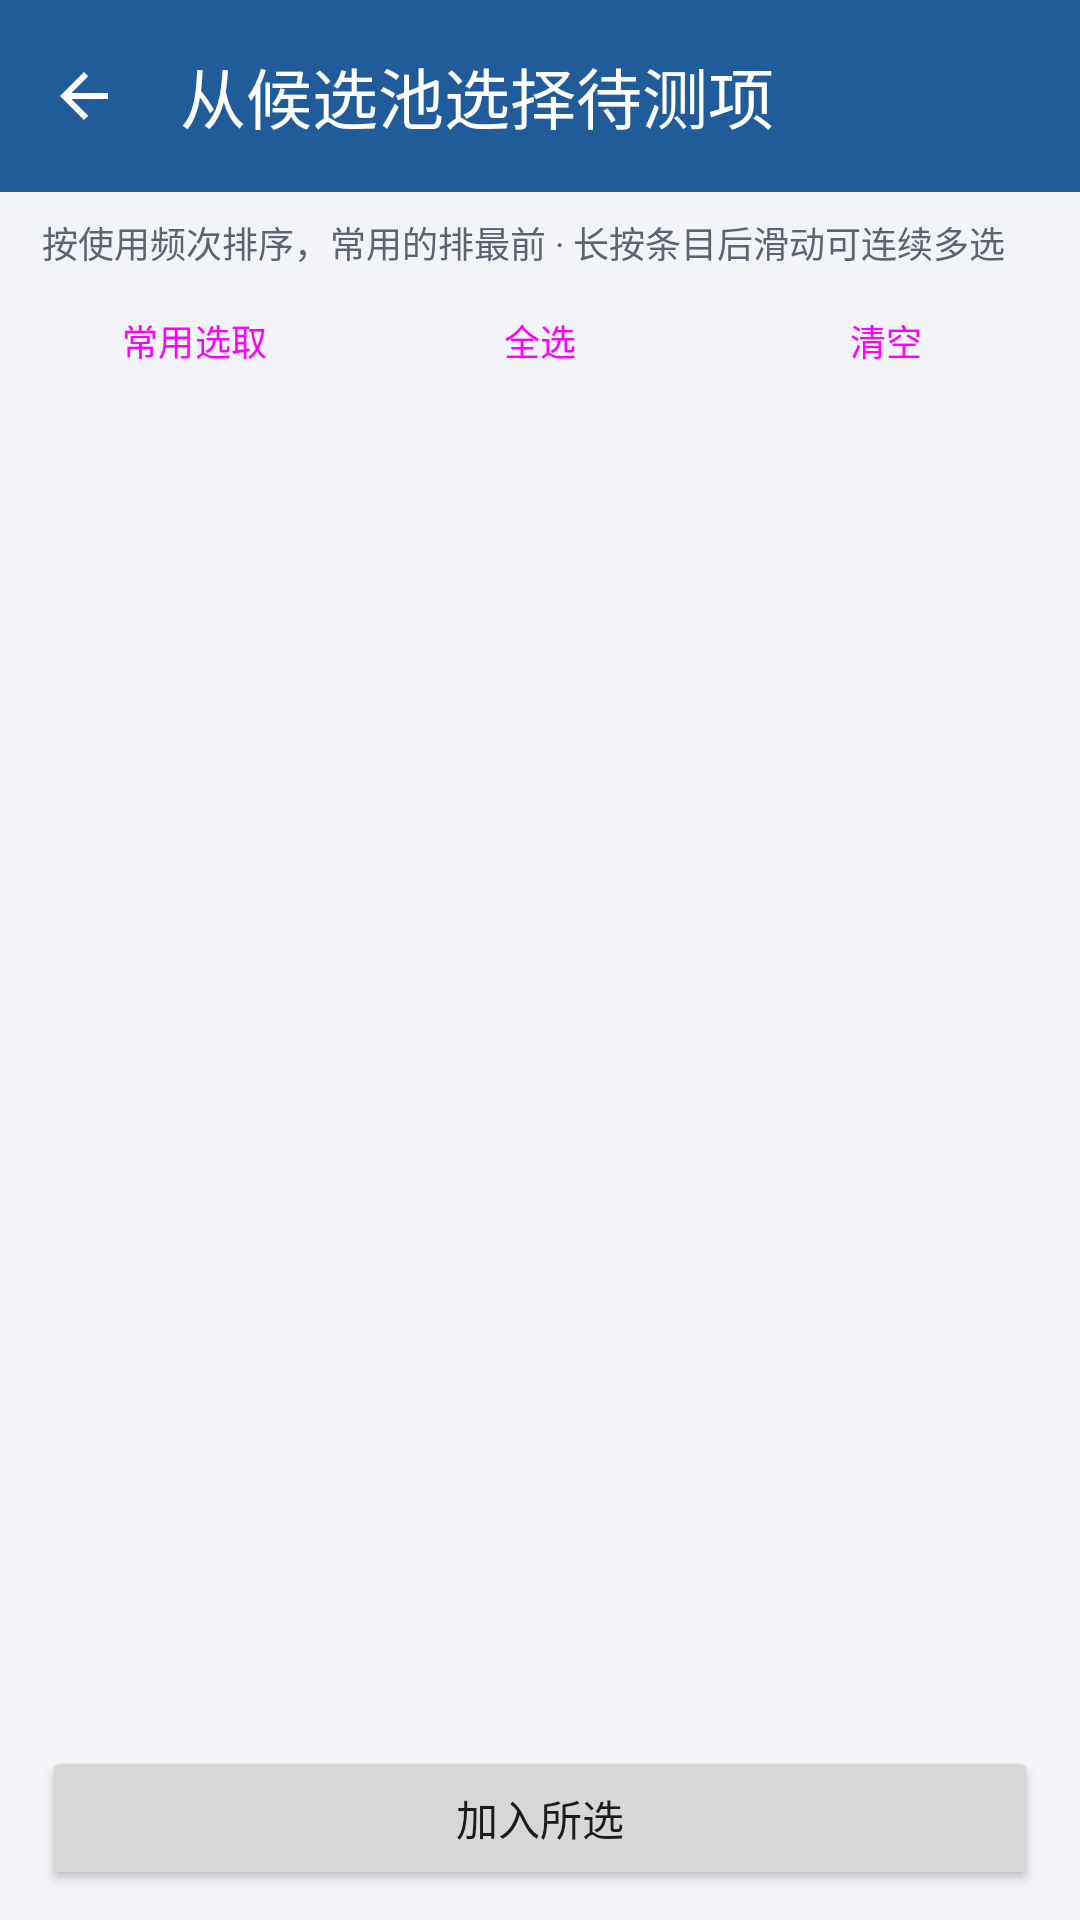

Android layout source for this screen:
<!-- AndroidManifest.xml: application theme Theme.App -->
<!-- res/layout/activity_candidate_picker.xml -->
<?xml version="1.0" encoding="utf-8"?>
<LinearLayout xmlns:android="http://schemas.android.com/apk/res/android"
    xmlns:app="http://schemas.android.com/apk/res-auto"
    android:layout_width="match_parent"
    android:layout_height="match_parent"
    android:orientation="vertical">

    <com.google.android.material.appbar.AppBarLayout
        android:layout_width="match_parent"
        android:layout_height="wrap_content">

        <com.google.android.material.appbar.MaterialToolbar
            android:id="@+id/toolbar"
            android:layout_width="match_parent"
            android:layout_height="?attr/actionBarSize"
            android:background="@color/primary"
            app:navigationIcon="@drawable/ic_back"
            app:title="@string/pick_title"
            app:titleTextColor="@color/on_primary" />
    </com.google.android.material.appbar.AppBarLayout>

    <TextView
        android:id="@+id/tv_pick_hint"
        android:layout_width="match_parent"
        android:layout_height="wrap_content"
        android:paddingStart="14dp"
        android:paddingTop="8dp"
        android:paddingEnd="14dp"
        android:text="@string/pick_hint"
        android:textColor="@color/text_secondary"
        android:textSize="12sp" />

    <LinearLayout
        android:layout_width="match_parent"
        android:layout_height="wrap_content"
        android:gravity="center_vertical"
        android:orientation="horizontal"
        android:paddingStart="10dp"
        android:paddingTop="6dp"
        android:paddingEnd="10dp">

        <Button
            android:id="@+id/btn_pick_common"
            style="@style/SmallButton"
            android:layout_width="0dp"
            android:layout_weight="1"
            android:text="@string/pick_common" />

        <Button
            android:id="@+id/btn_pick_all"
            style="@style/SmallButton"
            android:layout_width="0dp"
            android:layout_marginStart="6dp"
            android:layout_weight="1"
            android:text="@string/btn_select_all" />

        <Button
            android:id="@+id/btn_pick_clear"
            style="@style/SmallButton"
            android:layout_width="0dp"
            android:layout_marginStart="6dp"
            android:layout_weight="1"
            android:text="@string/btn_clear_sel" />
    </LinearLayout>

    <androidx.recyclerview.widget.RecyclerView
        android:id="@+id/rv_cands"
        android:layout_width="match_parent"
        android:layout_height="0dp"
        android:layout_weight="1" />

    <TextView
        android:id="@+id/tv_pick_empty"
        android:layout_width="match_parent"
        android:layout_height="0dp"
        android:layout_weight="1"
        android:gravity="center"
        android:padding="16dp"
        android:text="@string/empty_pool"
        android:textColor="@color/text_secondary"
        android:visibility="gone" />

    <Button
        android:id="@+id/btn_pick_confirm"
        android:layout_width="match_parent"
        android:layout_height="wrap_content"
        android:layout_marginStart="14dp"
        android:layout_marginTop="4dp"
        android:layout_marginEnd="14dp"
        android:layout_marginBottom="10dp"
        android:text="@string/pick_confirm_zero" />
</LinearLayout>
<!-- resources referenced by this layout -->
<resources>
  <color name="on_primary">#FFFFFF</color>
  <color name="primary">#1F5C99</color>
  <color name="text_secondary">#5A6570</color>
  <!-- drawable ic_back (drawable) -->
  <?xml version="1.0" encoding="utf-8"?>
  <vector xmlns:android="http://schemas.android.com/apk/res/android"
      android:width="24dp" android:height="24dp"
      android:viewportWidth="24" android:viewportHeight="24"
      android:tint="@color/on_primary">
      <path android:fillColor="@android:color/white"
          android:pathData="M20,11H7.83l5.59,-5.59L12,4l-8,8 8,8 1.41,-1.41L7.83,13H20v-2z" />
  </vector>
  <string name="btn_clear_sel">清空</string>
  <string name="btn_select_all">全选</string>
  <string name="empty_pool">该柜子类型暂无候选测试项\n可在「设备管理→柜子类型」中维护</string>
  <string name="pick_common">常用选取</string>
  <string name="pick_confirm_zero">加入所选</string>
  <string name="pick_hint">按使用频次排序，常用的排最前 · 长按条目后滑动可连续多选</string>
  <string name="pick_title">从候选池选择待测项</string>
  <style name="SmallButton" parent="Widget.Material3.Button.OutlinedButton">
          <item name="android:layout_height">36dp</item>
          <item name="android:minWidth">0dp</item>
          <item name="android:paddingStart">12dp</item>
          <item name="android:paddingEnd">12dp</item>
          <item name="android:textSize">12sp</item>
      </style>
  <style name="Theme.App" parent="Theme.Material3.Light.NoActionBar">
          <item name="colorPrimary">@color/primary</item>
          <item name="colorOnPrimary">@color/on_primary</item>
          <item name="colorPrimaryContainer">@color/primary_container</item>
          <item name="colorOnPrimaryContainer">@color/on_primary_container</item>
          <item name="colorSecondary">@color/secondary</item>
          <item name="android:colorBackground">@color/bg</item>
          <item name="colorSurface">@color/surface</item>
          <item name="colorOnSurface">@color/on_surface</item>
          <item name="colorError">@color/danger</item>
          <item name="android:statusBarColor">@color/primary_dark</item>
          <item name="android:textColorSecondary">@color/text_secondary</item>
          <item name="android:divider">@color/divider</item>
      </style>
  <color name="primary_container">#D9E6F5</color>
  <color name="on_primary_container">#0B3055</color>
  <color name="secondary">#45607F</color>
  <color name="bg">#F2F4F7</color>
  <color name="surface">#FFFFFF</color>
  <color name="on_surface">#1B1F24</color>
  <color name="danger">#B3261E</color>
  <color name="primary_dark">#17456F</color>
  <color name="divider">#E1E5EA</color>
</resources>
